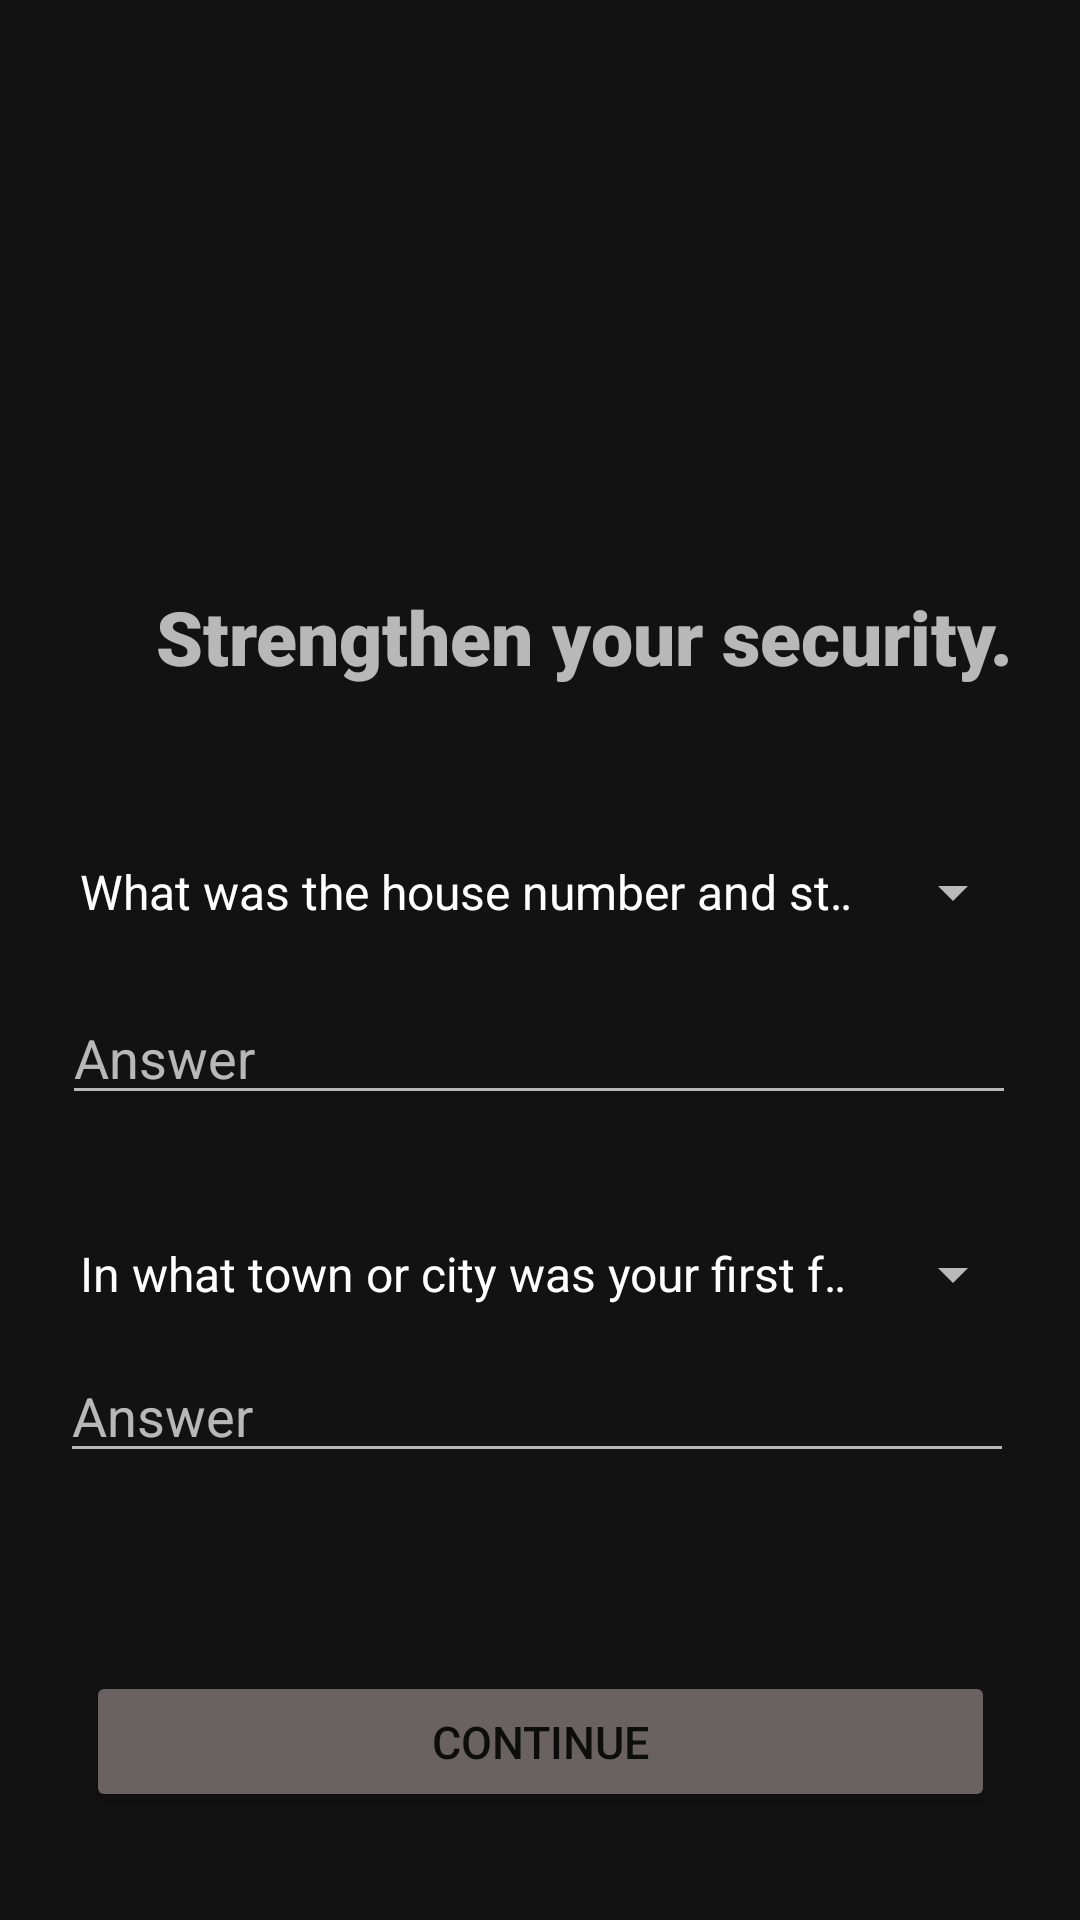

The Android layout XML behind this screen, and the referenced resources:
<!-- AndroidManifest.xml: application theme Theme.MaterialComponents.NoActionBar -->
<!-- res/layout/sec_question.xml -->
<?xml version="1.0" encoding="utf-8"?>
<androidx.constraintlayout.widget.ConstraintLayout xmlns:android="http://schemas.android.com/apk/res/android"
    xmlns:app="http://schemas.android.com/apk/res-auto"
    xmlns:tools="http://schemas.android.com/tools"
    android:layout_width="match_parent"
    android:layout_height="match_parent"
    tools:context=".SecQuestionActivity">


    <TextView
        android:id="@+id/login2"
        android:layout_width="307dp"
        android:layout_height="77dp"
        android:layout_marginStart="52dp"
        android:fontFamily="sans-serif-black"
        android:text="@string/strengthen_your_security"
        android:textSize="25sp"
        app:layout_constraintBottom_toBottomOf="parent"
        app:layout_constraintHorizontal_bias="1.0"
        app:layout_constraintLeft_toLeftOf="parent"
        app:layout_constraintRight_toRightOf="parent"
        app:layout_constraintStart_toStartOf="parent"
        app:layout_constraintTop_toBottomOf="@+id/imageView3"
        app:layout_constraintVertical_bias="0.067" />

    <EditText
        android:id="@+id/answer1"
        android:layout_width="318dp"
        android:layout_height="wrap_content"
        android:layout_marginTop="8dp"
        android:ems="10"
        android:inputType="textPersonName"
        android:text=""
        android:hint="Answer"
        app:layout_constraintEnd_toEndOf="parent"
        app:layout_constraintHorizontal_bias="0.494"
        app:layout_constraintStart_toStartOf="parent"
        app:layout_constraintTop_toBottomOf="@+id/spinner2" />

    <EditText
        android:id="@+id/answer2"
        android:layout_width="318dp"
        android:layout_height="wrap_content"
        android:ems="10"
        android:inputType="textPersonName"
        android:text=""
        android:hint="Answer"
        app:layout_constraintEnd_toEndOf="parent"
        app:layout_constraintHorizontal_bias="0.473"
        app:layout_constraintStart_toStartOf="parent"
        app:layout_constraintTop_toBottomOf="@+id/spinner"
        app:layout_constraintVertical_bias="0.17" />

    <Button
        android:id="@+id/cont2"
        style="@style/Widget.AppCompat.Button.Colored"
        android:layout_width="303dp"
        android:layout_height="47dp"
        android:layout_marginBottom="36dp"
        android:backgroundTint="#6A6262"
        android:text="@string/continue1"
        android:textSize="15sp"
        app:layout_constraintBottom_toBottomOf="parent"
        app:layout_constraintEnd_toEndOf="parent"
        app:layout_constraintStart_toStartOf="parent" />

    <ImageView
        android:id="@+id/imageView3"
        android:layout_width="161dp"
        android:layout_height="125dp"
        android:layout_marginTop="44dp"
        app:layout_constraintEnd_toEndOf="parent"
        app:layout_constraintStart_toStartOf="parent"
        app:layout_constraintTop_toTopOf="parent"
        app:layout_constraintVertical_bias="0.074"
        app:srcCompat="@drawable/sheild"
        app:tint="#5F5757" />

    <Spinner
        android:id="@+id/spinner"
        android:layout_width="323dp"
        android:layout_height="50dp"
        android:layout_marginTop="28dp"
        app:layout_constraintEnd_toEndOf="parent"
        app:layout_constraintStart_toStartOf="parent"
        app:layout_constraintTop_toBottomOf="@+id/answer1"
        android:entries="@array/q2"/>

    <Spinner
        android:id="@+id/spinner2"
        android:layout_width="323dp"
        android:layout_height="50dp"
        app:layout_constraintEnd_toEndOf="parent"
        app:layout_constraintStart_toStartOf="parent"
        app:layout_constraintTop_toBottomOf="@+id/login2"
        android:entries="@array/q1"/>


</androidx.constraintlayout.widget.ConstraintLayout>
<!-- resources referenced by this layout -->
<resources>
  <string-array name="q1">
          <item>What was the house number and street name you lived in as a child?</item>
          <item>What were the last four digits of your childhood telephone number?</item>
          <item>What primary school did you attend?</item>
      </string-array>
      &gt;
  <string-array name="q2">
          <item>In what town or city was your first full time job?</item>
          <item>What is the middle name of your oldest child?</item>
          <item>What time of the day were you born? (hh:mm)</item>
      </string-array>
  <string name="continue1">continue</string>
  <string name="strengthen_your_security">Strengthen your security.</string>
</resources>
